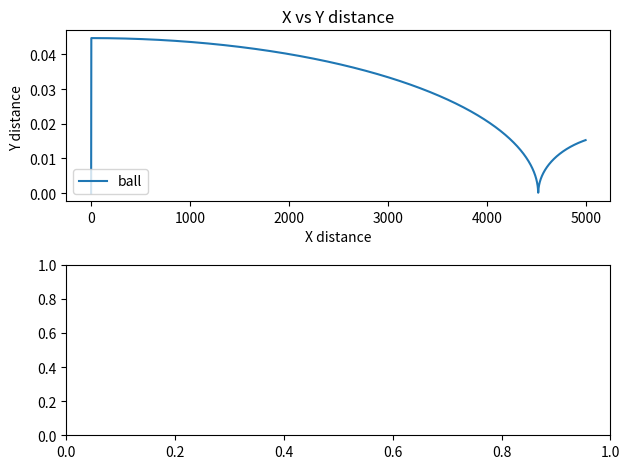

Write the Python code that produced this figure.
import numpy
import matplotlib
import matplotlib.pyplot as plt
from matplotlib.ticker import LinearLocator
from matplotlib import cm
import numpy as np
from matplotlib import pyplot as plt
from matplotlib.animation import FuncAnimation
import math


paddle_dist = 1
h = 1
position_x = []
position_y = []
velocity_y = []

position_x_ideal = []
position_y_ideal = []
velocity_y_ideal = []
time = []

position_x = [0]*5000
position_y = [0]*5000
velocity_y = [0]*5000
position_x[0] = 0.5

position_x_ideal = [0]*5000
position_y_ideal = [0]*5000
velocity_y_ideal = [0]*5000
position_x_ideal[0] = 0.5

velocity_x = 0.5
velocity_x_ideal = 0.5

gravity = -9.8



position_y[0] = h
position_y_ideal[0] = h+0.001
execute = True
paddle_norm_x = -round(np.cos(45),2)
paddle_norm_y = round(np.sin(45),2)








dt = 0.0001
dt_ideal = 0.0001
for i in range(1, 5000):
     position_y[i] = position_y[i-1] + velocity_y[i-1]*dt
     position_x[i] = position_x[i-1] + velocity_x*dt
   
     if(position_y[i] > 0):
         velocity_y[i] = velocity_y[i-1]+gravity*dt
     else:
         velocity_y[i] = velocity_y[i-1]*-1
   
     if (position_x[i] < 0):
        position_x[i] = 0
        velocity_x*=-1
     #if(paddle_dist-position_x[i] < 0.3 and execute == True and i>100):
        #position_x[i] = 0.9
        #velocity_x*=-1
        #execute = False
         
     if(paddle_dist-position_x[i] < 0):
       
         position_x[i] = 1
         velocity_x*=-1



for i in range(1, 5000):
     position_y_ideal[i] = position_y_ideal[i-1] + velocity_y_ideal[i-1]*dt_ideal
     position_x_ideal[i] = position_x_ideal[i-1] + velocity_x_ideal*dt_ideal
   
     if(position_y_ideal[i] > 0):
         velocity_y_ideal[i] = velocity_y_ideal[i-1]+gravity*dt_ideal
     else:
         velocity_y_ideal[i] = velocity_y_ideal[i-1]*-1
   
     if (position_x_ideal[i] < 0):
        position_x_ideal[i] = 0
        velocity_x_ideal*=-1
         
     if(paddle_dist-position_x_ideal[i] < 0):
         position_x_ideal[i] = 1
         velocity_x_ideal*=-1



difference = []
count = []
difference = [0]*5000

count = [0]*5000

for i in range(1, 5000):
   difference[i] = np.sqrt(abs((position_y[i])**2-(position_y_ideal[i])**2))
   count[i] = count[i-1] + 1
   print("position y:" + str(position_y[i])+ "  "+ "Ideal position y" + str(position_y_ideal[i]))


fig, axs = plt.subplots(2)
axs[0].set_title('X vs Y distance')
axs[0].set_xlabel("X distance")
axs[0].set_ylabel("Y distance ")
axs[0].plot(count, difference, label="ball")

axs[0].legend()
axs[0].legend(loc="lower left")


plt.tight_layout()
plt.show()


# # Animation
# fig, ax = plt.subplots()
# xdata, ydata = [], []
# ln, = ax.plot([], [], 'ro')

# def init():
#     ax.set_xlim(-0.1, 0.1)
#     ax.set_ylim(-0.1, 1)
#     return ln,

# def update(frame):
#     xdata.append(frame[0])
#     ydata.append(frame[1])
#     ln.set_data(xdata, ydata)
#     return ln,

# ani = FuncAnimation(fig, update, frames=zip(position_x, position_y),
#                     init_func=init, blit=True)
# plt.show()